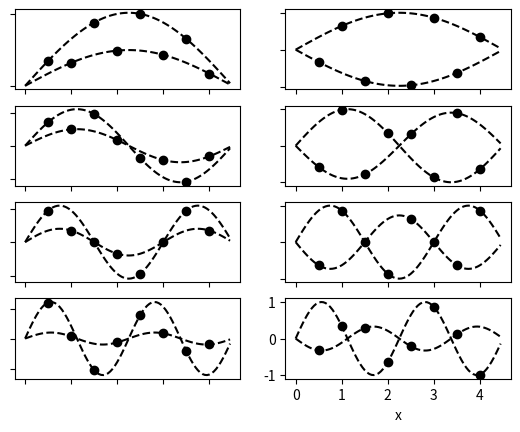

This chart was generated by the following Python code:
import numpy as np
from math import *
from pylab import *
from matplotlib import pyplot as plt

mRatio = 2.0 #0.223/0.203            #Mass ratio M_1/M_2 = M_1 (because M_2 = 1)
L=4.5                                # Distance between nuclei times number of nuclei (for lattice constant a=1)
#xMass = range(1,int(L))
xMass = np.arange(0.5,L,0.5) 
#n = 2                                # Normal mode number n => (1,..,L-1)
mass=0.203
def getK(n):
    return float(n)*np.pi/float(L)            # Constant k = (n*pi)/(L*a)

period = 0.72116470588235293
C = 0.04*(2.0*np.pi/period)**2
omega0 = np.sqrt(C*(1+mRatio)/mass)
def getAmplitudes(n,xMass):
    k = getK(n)
    AmplRatio = getAmplRatio(n)
    fjMassa = len(xMass)
    Ampl = [0]*fjMassa                                           # Initialize array of amplitudes (one for each mass).
    g=0
    while g < fjMassa:                                                      #Calculate the actual amplitudes of each mass
        Ampl[g] = AmplRatio*np.sin(k*xMass[g])
        if (g+1) < fjMassa:
            Ampl[g+1] = np.sin(k*xMass[g+1])
        g+=2
    return Ampl

def getAngularFrequency(n):
    radSolution = []
    k = getK(n)
    for p in [1,-1]:                    #The solutions to the angular velocity. Positive: (radSolution[0]) and negative solution: (radSolution[1])
        radSolution.append(omega0*np.sqrt((1+float(p)*np.sqrt(1.0-(4.0*mRatio*(np.sin(0.5*k))**2)/(mRatio+1.0)**2))))
    return radSolution

def getAmplRatio(n):
    return ((mass*omega**2/C)-2.0)/(2.0*np.cos(0.5*getK(n)))

f, ax = plt.subplots(4,2,sharex=True)

xinterval = np.arange(0,L,0.05)
litir = ['black','red']
for switch in [0,1]:
    for n in range(1,5):
        omegas = getAngularFrequency(n)
        omega = omegas[switch]
        Ampl = getAmplitudes(n,xMass)
        AmplRatio = getAmplRatio(n)
        wave = AmplRatio*np.sin(getK(n)*xinterval)
        wave2 = np.sin(getK(n)*xinterval)
        #ax[n-1,switch].set_ylim([-1.2,1.2])
        ax[n-1,switch].plot(xinterval,wave,linestyle='--',color='black')
        ax[n-1,switch].plot(xinterval,wave2,linestyle='--',color='black')
        ax[n-1,switch].plot(xMass,Ampl, linestyle='', marker='o', color='black')


plt.xlabel('x')
plt.setp([a.get_xticklabels() for a in f.axes[:-1]], visible=False)
plt.setp([a.get_yticklabels() for a in f.axes[:-1]], visible=False)
plt.show()
